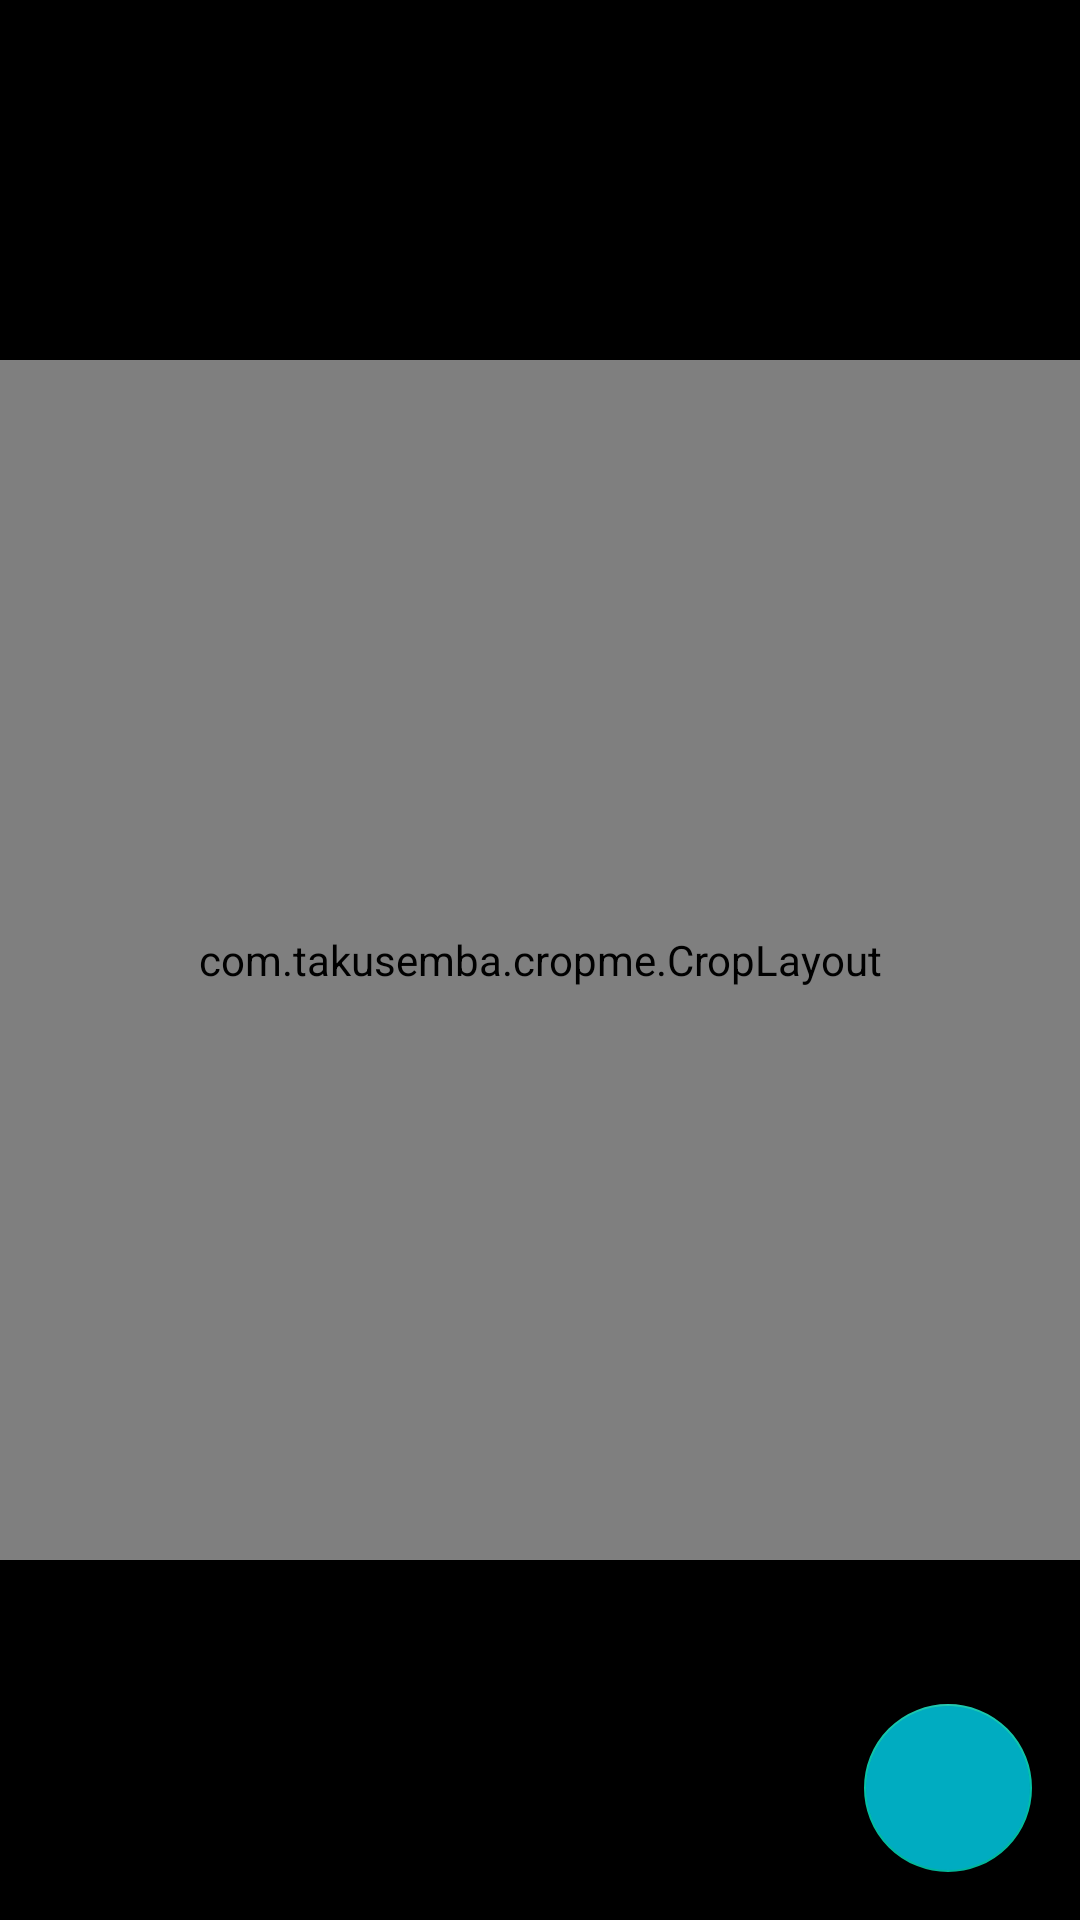

Layout XML and referenced resources for this Android screen:
<!-- AndroidManifest.xml: application theme SplashScreenTheme -->
<!-- res/layout/fragment_crop_image.xml -->
<?xml version="1.0" encoding="utf-8"?>
<FrameLayout xmlns:android="http://schemas.android.com/apk/res/android"
    xmlns:app="http://schemas.android.com/apk/res-auto"
    android:layout_width="match_parent"
    android:layout_height="match_parent"
    android:background="@color/black">

    <com.takusemba.cropme.CropLayout
        android:id="@+id/cropView"
        android:layout_width="@dimen/fragment_crop_image_crop_layout_width"
        android:layout_height="@dimen/fragment_crop_image_crop_layout_height"
        android:layout_gravity="center"
        app:cropme_background_alpha="80%"
        app:cropme_frame_height_percent="80%"
        app:cropme_frame_width_percent="80%"
        app:cropme_max_scale="3.0"
        app:cropme_overlay_shape="circle"
        app:cropme_with_border="true" />

    <com.google.android.material.floatingactionbutton.FloatingActionButton
        android:id="@+id/cropFab"
        android:layout_width="wrap_content"
        android:layout_height="wrap_content"
        android:layout_gravity="bottom|end"
        android:layout_margin="@dimen/fragment_crop_image_fab_margin"
        android:backgroundTint="@color/primary_background"
        android:contentDescription="@string/done"
        android:src="@drawable/icon_done" />

    <de.hdodenhof.circleimageview.CircleImageView
        android:id="@+id/cropCircleIv"
        android:layout_width="@dimen/fragment_crop_image_circle_iv_width"
        android:layout_height="@dimen/fragment_crop_image_circle_iv_height"
        android:layout_gravity="center"
        android:scaleType="centerCrop"
        android:visibility="gone" />

    <ProgressBar
        android:id="@+id/cropProgress"
        android:layout_width="match_parent"
        android:layout_height="match_parent"
        android:layout_gravity="center"
        android:indeterminate="true"
        android:indeterminateDrawable="@drawable/background_fragment_crop_progress"
        android:visibility="gone" />

    <ImageView
        android:id="@+id/ivCropSuccess"
        android:layout_width="@dimen/fragment_crop_image_iv_success_width"
        android:layout_height="@dimen/fragment_crop_image_iv_success_height"
        android:layout_gravity="center_horizontal"
        android:layout_marginTop="@dimen/fragment_crop_image_iv_success_margin_top"
        android:src="@drawable/icon_done"
        android:visibility="gone" />

    <TextView
        android:id="@+id/tvCropUpdatingPhoto"
        android:layout_width="wrap_content"
        android:layout_height="wrap_content"
        android:layout_gravity="center_horizontal"
        android:layout_marginTop="@dimen/fragment_crop_image_tv_updating_photo_margin_top"
        android:fontFamily="@font/roboto_medium"
        android:text="@string/updating_photo"
        android:textColor="@color/white"
        android:textSize="@dimen/fragment_crop_image_tv_updating_photo_text_size"
        android:visibility="gone" />

</FrameLayout>
<!-- resources referenced by this layout -->
<resources>
  <color name="black">#FF000000</color>
  <color name="primary_background">#00ACC1</color>
  <color name="white">#FFFFFFFF</color>
  <dimen name="fragment_crop_image_circle_iv_height">300dp</dimen>
  <dimen name="fragment_crop_image_circle_iv_width">300dp</dimen>
  <dimen name="fragment_crop_image_crop_layout_height">400dp</dimen>
  <dimen name="fragment_crop_image_crop_layout_width">400dp</dimen>
  <dimen name="fragment_crop_image_fab_margin">16dp</dimen>
  <dimen name="fragment_crop_image_iv_success_height">48dp</dimen>
  <dimen name="fragment_crop_image_iv_success_margin_top">80dp</dimen>
  <dimen name="fragment_crop_image_iv_success_width">48dp</dimen>
  <dimen name="fragment_crop_image_tv_updating_photo_margin_top">80dp</dimen>
  <dimen name="fragment_crop_image_tv_updating_photo_text_size">18sp</dimen>
  <!-- drawable background_fragment_crop_progress (drawable) -->
  <?xml version="1.0" encoding="utf-8"?>
  <rotate
      xmlns:android="http://schemas.android.com/apk/res/android"
      android:fromDegrees="0"
      android:pivotX="50%"
      android:pivotY="50%"
      android:toDegrees="360">
  
      
      <shape
          android:innerRadiusRatio="2.2"
          android:shape="ring"
          android:thicknessRatio="100"
          android:useLevel="false">
  
          
          <size
              android:width="76dp"
              android:height="76dp" />
  
          
          <gradient
              android:angle="0"
              android:endColor="#00ffffff"
              android:startColor="#FFFFFF"
              android:type="sweep"
              android:useLevel="false" />
      </shape>
  
  </rotate>
  <string name="done">Готово</string>
  <string name="updating_photo">Обновление фотографии...</string>
  <style name="SplashScreenTheme" parent="Theme.Messenger">
          <item name="android:windowBackground">@drawable/splash</item>
      </style>
  <color name="purple_700">#FF3700B3</color>
  <color name="teal_200">#FF03DAC5</color>
  <color name="teal_700">#FF018786</color>
  <style name="BottomNavigationStyle" parent="Widget.MaterialComponents.BottomNavigationView">
          <item name="itemTextAppearanceInactive">@style/BottomNavigationTextAppearance</item>
          <item name="itemTextAppearanceActive">@style/BottomNavigationTextAppearance</item>
          <item name="itemIconTint">@null</item>
          <item name="itemTextColor">@drawable/bottom_navigation_text_color</item>
          <item name="itemPaddingBottom">8dp</item>
      </style>
  <style name="FloatingActionButtonStyle" parent="Widget.MaterialComponents.FloatingActionButton">
          <item name="backgroundTint">@color/fab_background</item>
          <item name="tint">@color/white</item>
      </style>
  <style name="BottomNavigationTextAppearance" parent="TextAppearance.AppCompat">
          <item name="fontFamily">@font/roboto_regular</item>
          <item name="android:textSize">14sp</item>
      </style>
  <!-- drawable bottom_navigation_text_color (drawable) -->
  <?xml version="1.0" encoding="utf-8"?>
  <selector xmlns:android="http://schemas.android.com/apk/res/android">
      <item android:color="@color/primary_background" android:state_checked="true" />
      <item android:color="@color/bottom_navigation_text" />
  </selector>
  <color name="fab_background">#02C2A5</color>
  <color name="bottom_navigation_text">#9E9E9E</color>
</resources>
